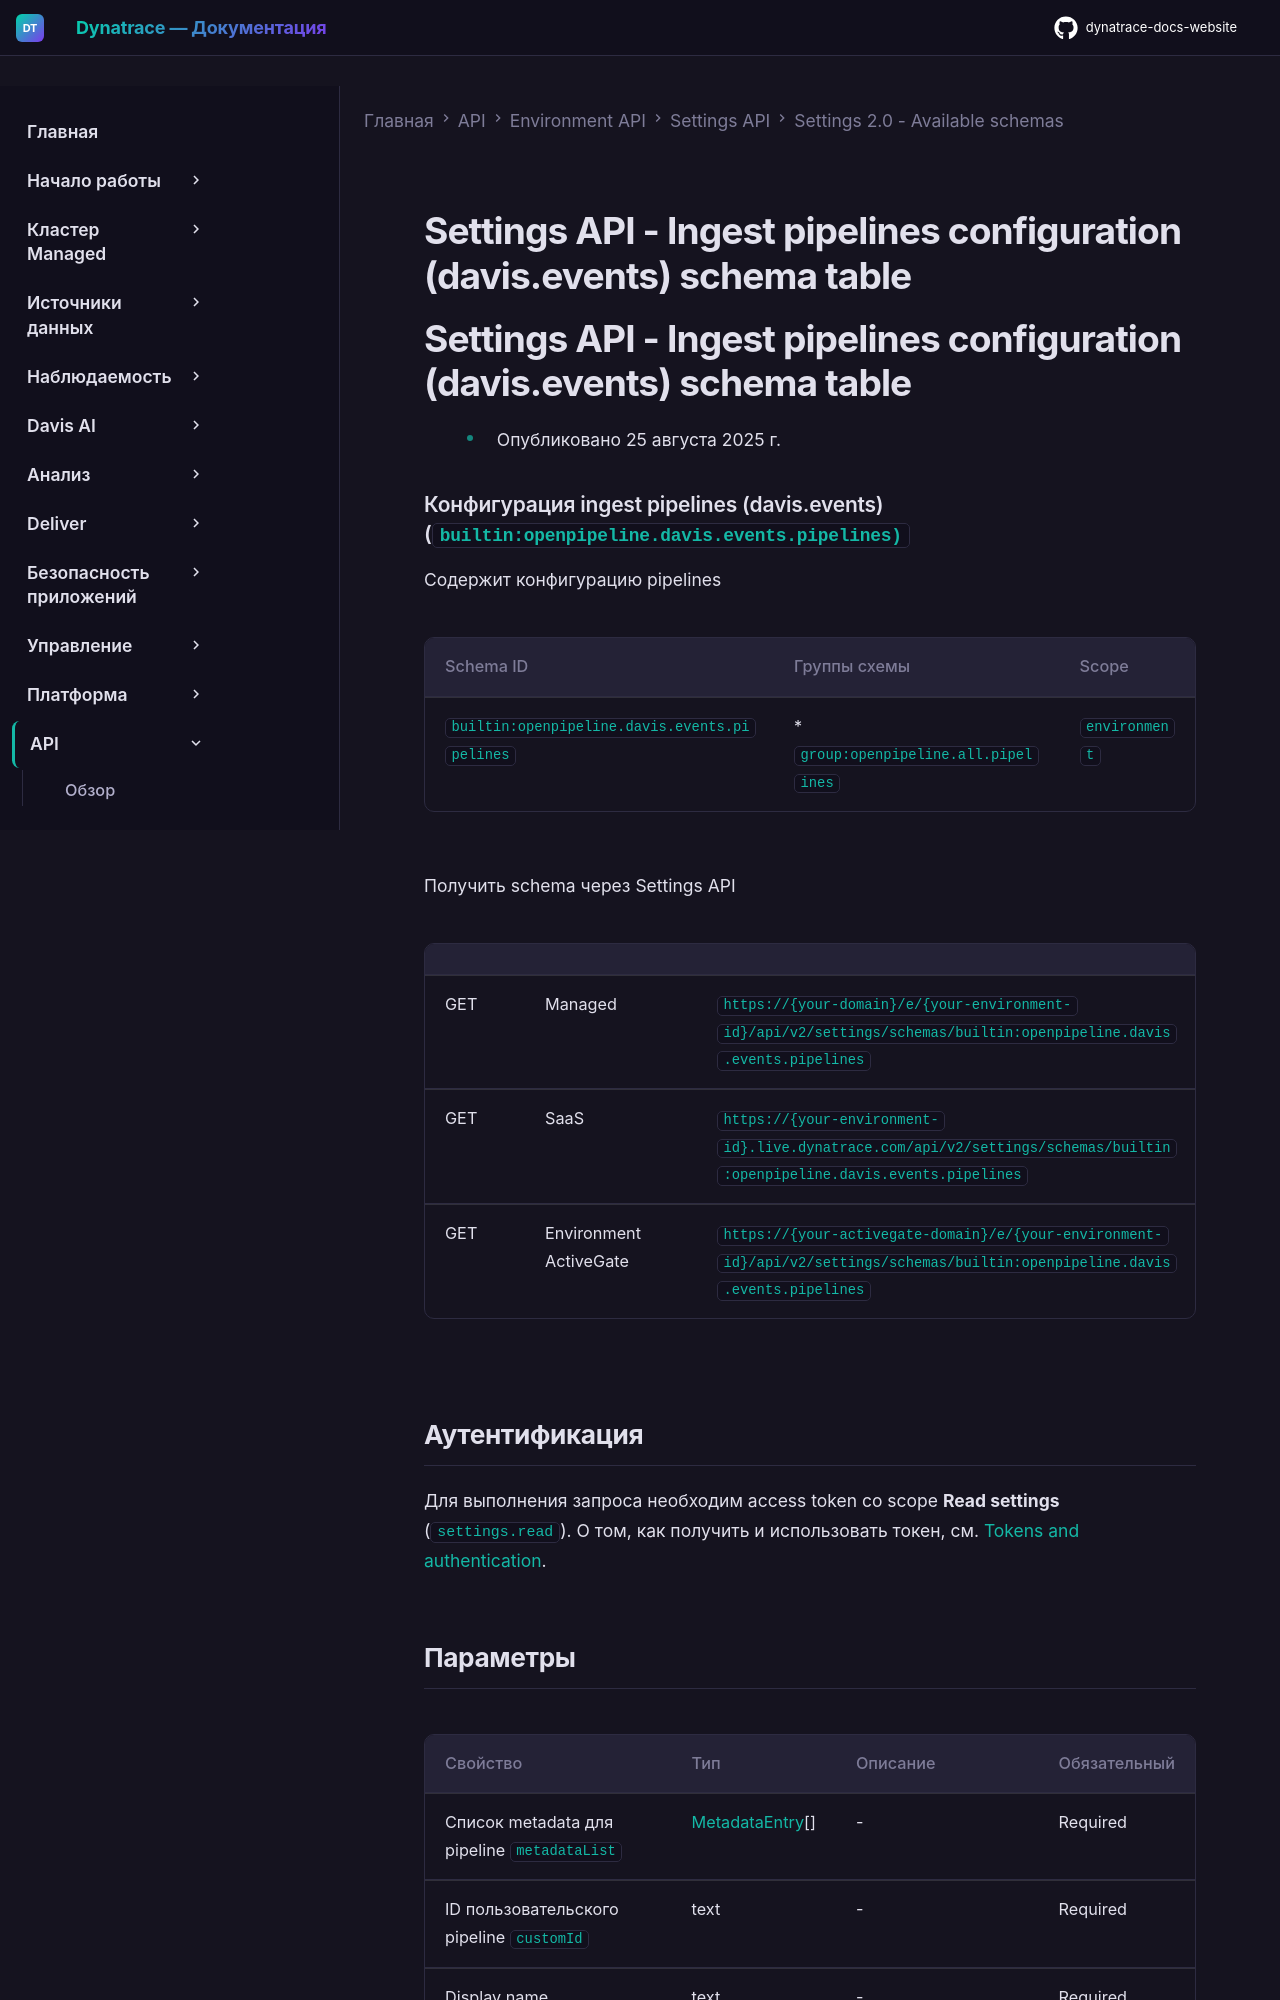

repository: Yerkebulan-Ardabayev/dynatrace-docs-website · page: managed-ru/dynatrace-api/environment-api/settings/schemas/builtin-openpipeline-davis-events-pipelines/index.html · generator: mkdocs

---
title: Settings API - Ingest pipelines configuration (davis.events) schema table
source: https://docs.dynatrace.com/managed/dynatrace-api/environment-api/settings/schemas/builtin-openpipeline-davis-events-pipelines
scraped: 2026-05-12T11:41:51.499200
---

# Settings API - Ingest pipelines configuration (davis.events) schema table

# Settings API - Ingest pipelines configuration (davis.events) schema table

* Опубликовано 25 августа 2025 г.

### Конфигурация ingest pipelines (davis.events) (`builtin:openpipeline.davis.events.pipelines)`

Содержит конфигурацию pipelines

| Schema ID | Группы схемы | Scope |
| --- | --- | --- |
| `builtin:openpipeline.davis.events.pipelines` | * `group:openpipeline.all.pipelines` | `environment` |

Получить schema через Settings API

|  |  |  |
| --- | --- | --- |
| GET | Managed | `https://{your-domain}/e/{your-environment-id}/api/v2/settings/schemas/builtin:openpipeline.davis.events.pipelines` |
| GET | SaaS | `https://{your-environment-id}.live.dynatrace.com/api/v2/settings/schemas/builtin:openpipeline.davis.events.pipelines` |
| GET | Environment ActiveGate | `https://{your-activegate-domain}/e/{your-environment-id}/api/v2/settings/schemas/builtin:openpipeline.davis.events.pipelines` |
